Photos from the image-classification dataset "Durian_Leaf_Diseases" in the GitHub repository tmai110605/DurianLeafDisease. Its 5 classes are: algal, allocaridara attack, blight, healthy, phomopsis.

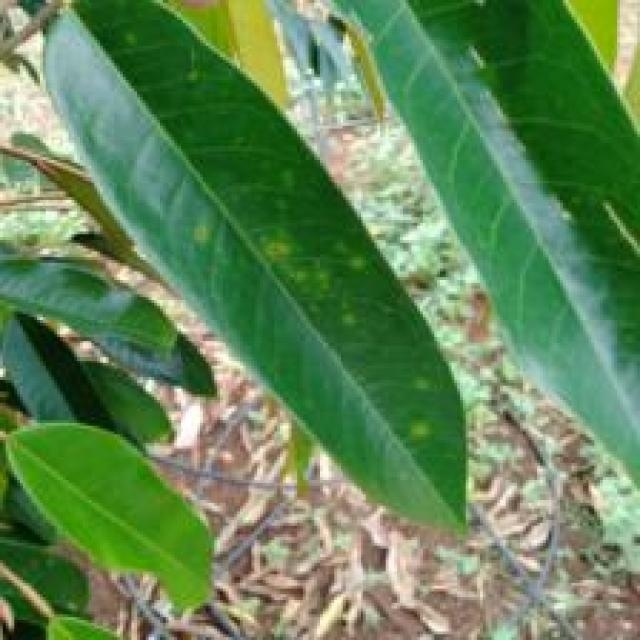
Label: phomopsis

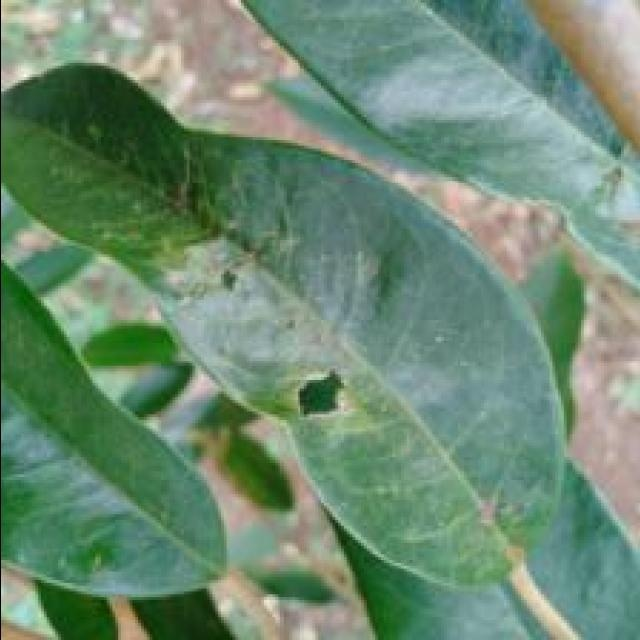
Label: allocaridara attack

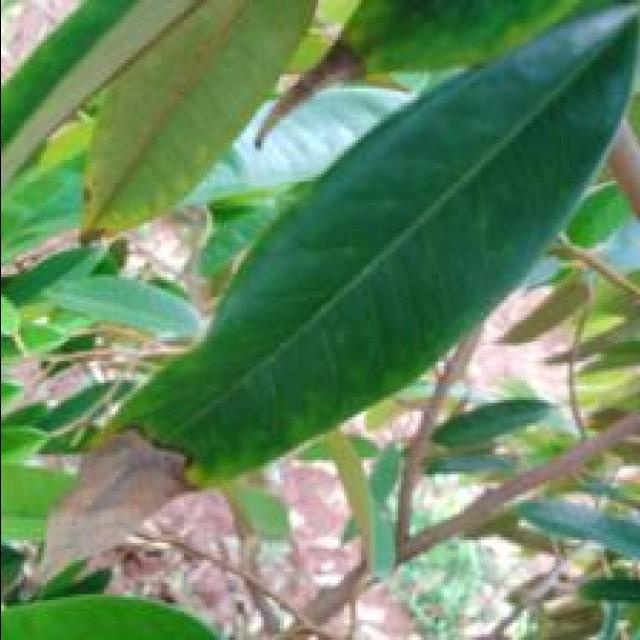
Label: blight

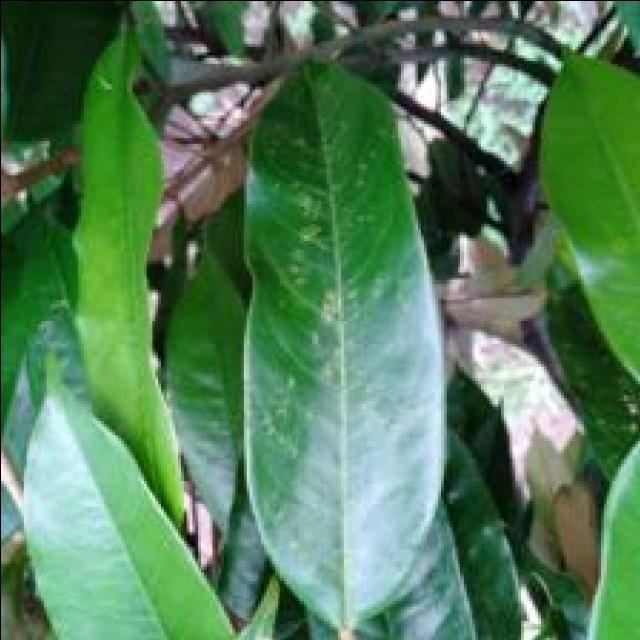
Label: allocaridara attack

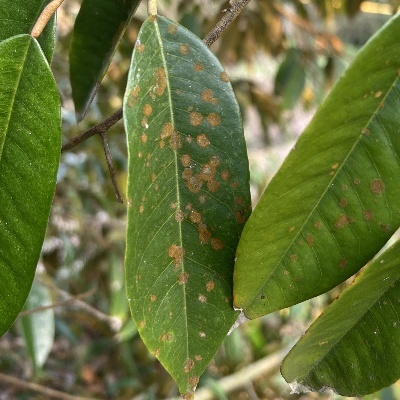
Label: algal

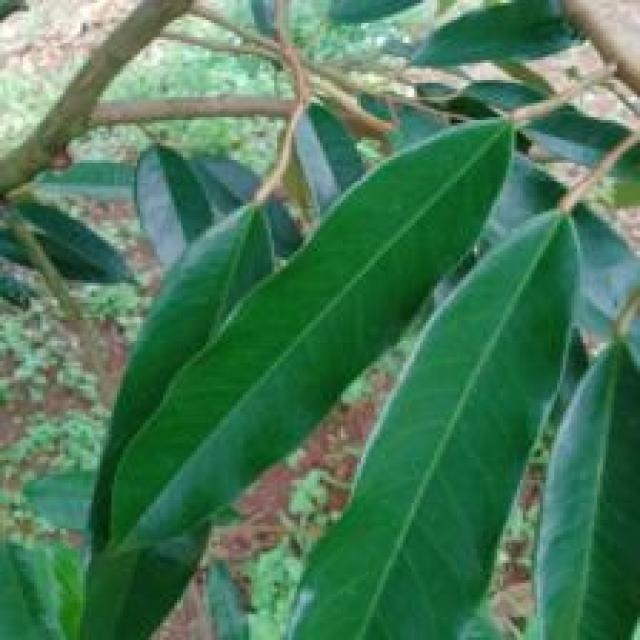
Label: healthy
